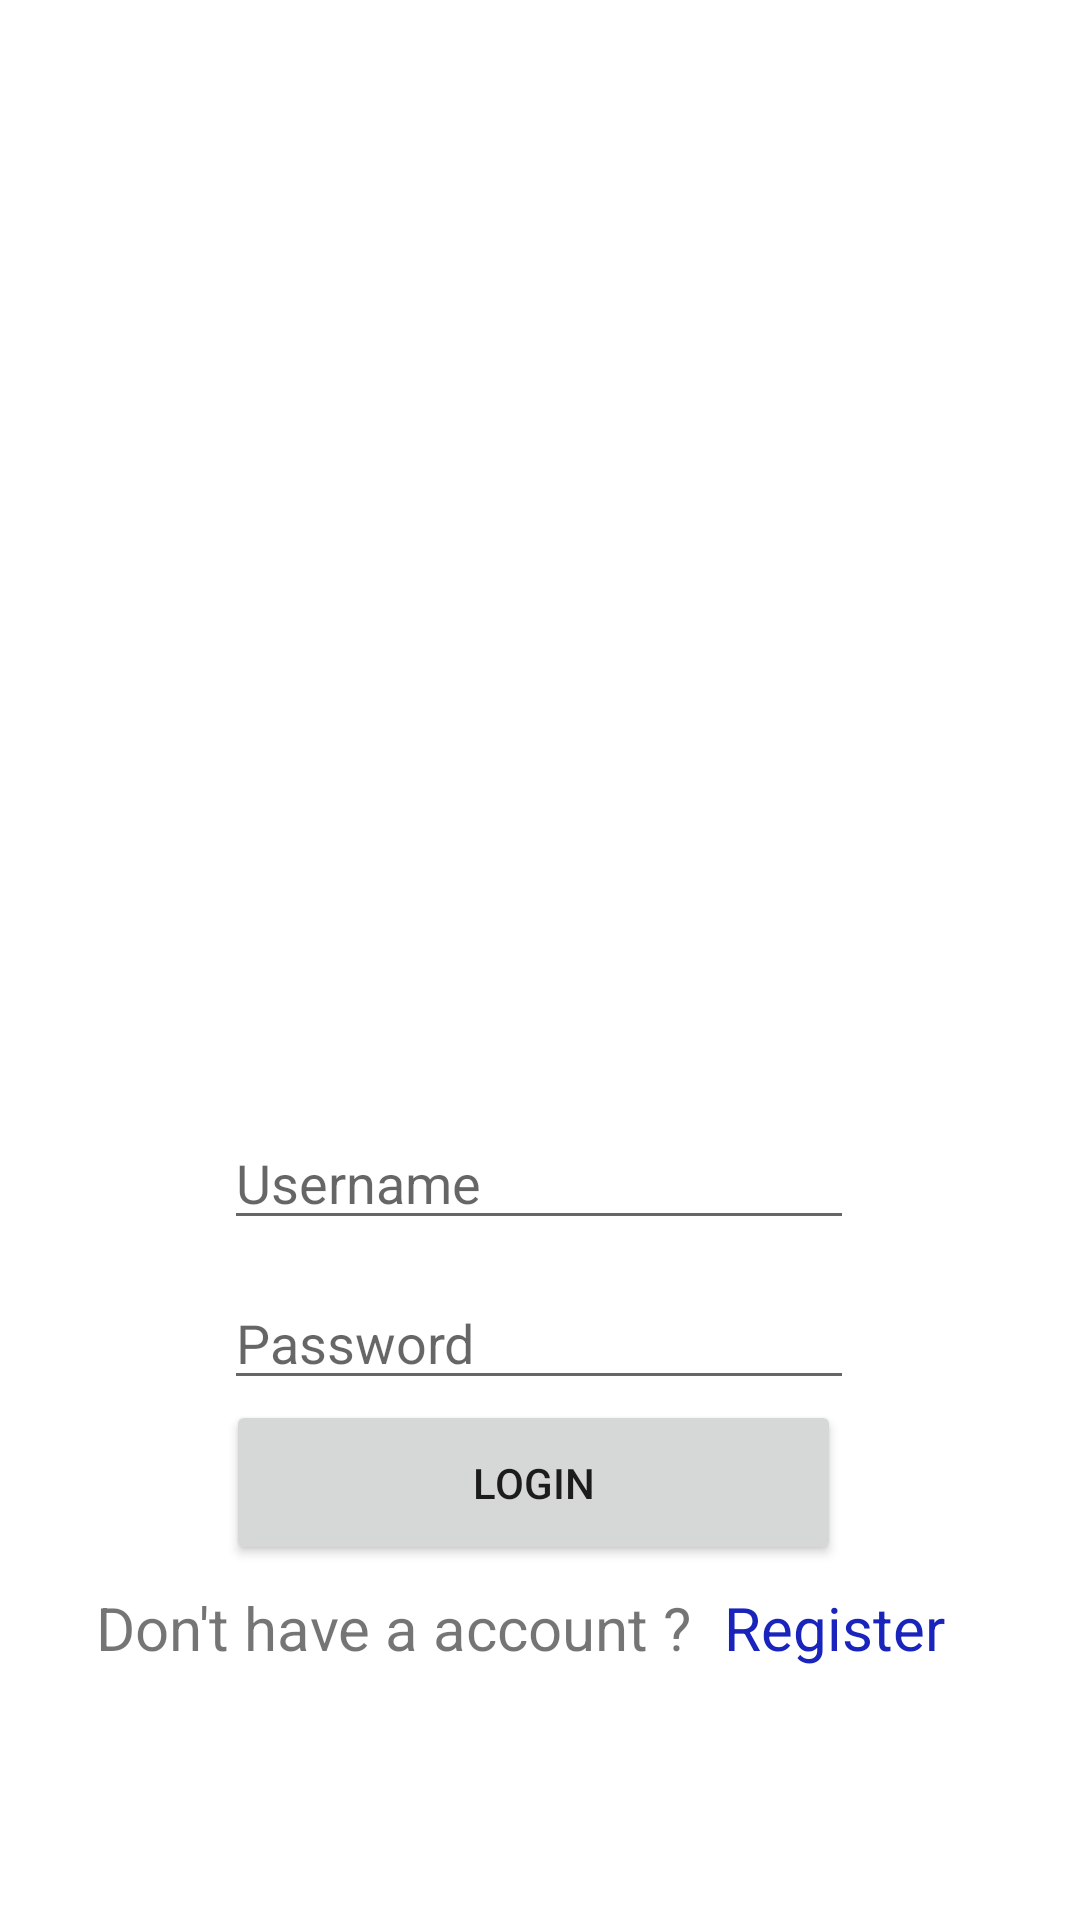

The Android layout XML behind this screen, and the referenced resources:
<!-- AndroidManifest.xml: application theme Theme.MainFeddBack -->
<!-- res/layout/activity_login.xml -->
<?xml version="1.0" encoding="utf-8"?>

<androidx.constraintlayout.widget.ConstraintLayout xmlns:android="http://schemas.android.com/apk/res/android"
    xmlns:app="http://schemas.android.com/apk/res-auto"
    xmlns:tools="http://schemas.android.com/tools"
    android:layout_width="match_parent"
    android:layout_height="match_parent">

    <Button
        android:id="@+id/login"
        android:layout_width="205dp"
        android:layout_height="55dp"
        android:text="Login"
        app:layout_constraintBottom_toBottomOf="parent"
        app:layout_constraintEnd_toEndOf="parent"
        app:layout_constraintHorizontal_bias="0.485"
        app:layout_constraintStart_toStartOf="parent"
        app:layout_constraintTop_toBottomOf="@+id/logPass"
        app:layout_constraintVertical_bias="0.0" />

    <ImageView
        android:id="@+id/imageView2"
        android:layout_width="382dp"
        android:layout_height="200dp"
        android:layout_marginTop="48dp"
        app:layout_constraintEnd_toEndOf="parent"
        app:layout_constraintHorizontal_bias="0.551"
        app:layout_constraintStart_toStartOf="parent"
        app:layout_constraintTop_toTopOf="parent"
        app:srcCompat="@drawable/aamchi_mess" />

    <EditText
        android:id="@+id/logUser"
        android:layout_width="wrap_content"
        android:layout_height="wrap_content"
        android:layout_marginTop="372dp"
        android:ems="10"
        android:hint="Username"
        android:inputType="textPersonName"
        app:layout_constraintEnd_toEndOf="parent"
        app:layout_constraintHorizontal_bias="0.497"
        app:layout_constraintStart_toStartOf="parent"
        app:layout_constraintTop_toTopOf="parent" />

    <EditText
        android:id="@+id/logPass"
        android:layout_width="wrap_content"
        android:layout_height="wrap_content"
        android:layout_marginTop="12dp"
        android:ems="10"
        android:hint="Password"
        android:inputType="textPassword"
        app:layout_constraintEnd_toEndOf="parent"
        app:layout_constraintHorizontal_bias="0.497"
        app:layout_constraintStart_toStartOf="parent"
        app:layout_constraintTop_toBottomOf="@+id/logUser" />

    <TextView
        android:id="@+id/createAccount"
        android:layout_width="wrap_content"
        android:layout_height="wrap_content"
        android:layout_marginStart="32dp"
        android:text="Don't have a account ? "
        android:textSize="20sp"
        app:layout_constraintBottom_toBottomOf="parent"
        app:layout_constraintStart_toStartOf="parent"
        app:layout_constraintTop_toBottomOf="@+id/login"
        app:layout_constraintVertical_bias="0.08" />

    <TextView
        android:id="@+id/register"
        android:layout_width="wrap_content"
        android:layout_height="wrap_content"
        android:text="Register"
        android:textColor="#1924BC"
        android:textSize="20sp"

        app:layout_constraintBottom_toBottomOf="parent"
        app:layout_constraintEnd_toEndOf="parent"
        app:layout_constraintHorizontal_bias="0.11"
        app:layout_constraintStart_toEndOf="@+id/createAccount"
        app:layout_constraintTop_toBottomOf="@+id/login"
        app:layout_constraintVertical_bias="0.08" />

</androidx.constraintlayout.widget.ConstraintLayout>
<!-- resources referenced by this layout -->
<resources>
  <style name="Theme.MainFeddBack" parent="Theme.MaterialComponents.DayNight.DarkActionBar">
          
          <item name="colorPrimary">@color/purple_500</item>
          <item name="colorPrimaryVariant">@color/purple_700</item>
          <item name="colorOnPrimary">@color/white</item>
          
          <item name="colorSecondary">@color/teal_200</item>
          <item name="colorSecondaryVariant">@color/teal_700</item>
          <item name="colorOnSecondary">@color/black</item>
          
          <item name="android:statusBarColor" tools:targetApi="l">?attr/colorPrimaryVariant</item>
          
      </style>
  <!-- not gathered from this repository: default colours our renderer supplied (Android Studio template values) -->
  <color name="purple_500">#FF6200EE</color>
  <color name="purple_700">#FF3700B3</color>
  <color name="teal_200">#FF03DAC5</color>
  <color name="teal_700">#FF018786</color>
  <color name="black">#FF000000</color>
  <color name="white">#FFFFFFFF</color>
</resources>
